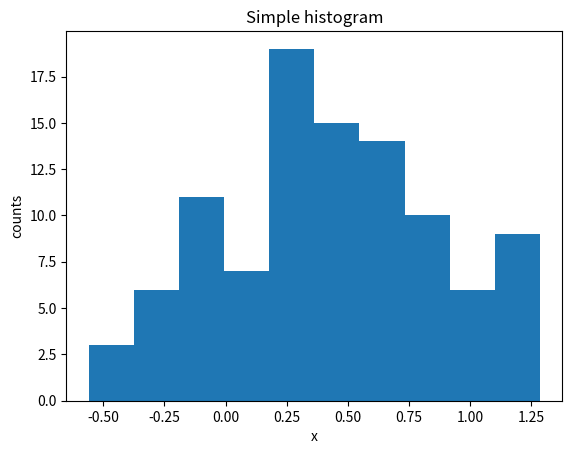

The script that saved this image:
#!/usr/bin/env python3


#------------------------------------------
# How to plot a simple histogram
#------------------------------------------



import matplotlib.pyplot as plt
import numpy as np



# define some data
data = np.random.normal(0.5, 0.5, 100) # 100 samples normal (Gaussian) distribution around 0.5 with sigma=0.5

plt.hist(data,      # data to plot
        bins=10,    # how many bins to use; or give an array of bin edges
        cumulative=False
        )

plt.title("Simple histogram")
plt.xlabel("x")
plt.ylabel("counts")
plt.show()
